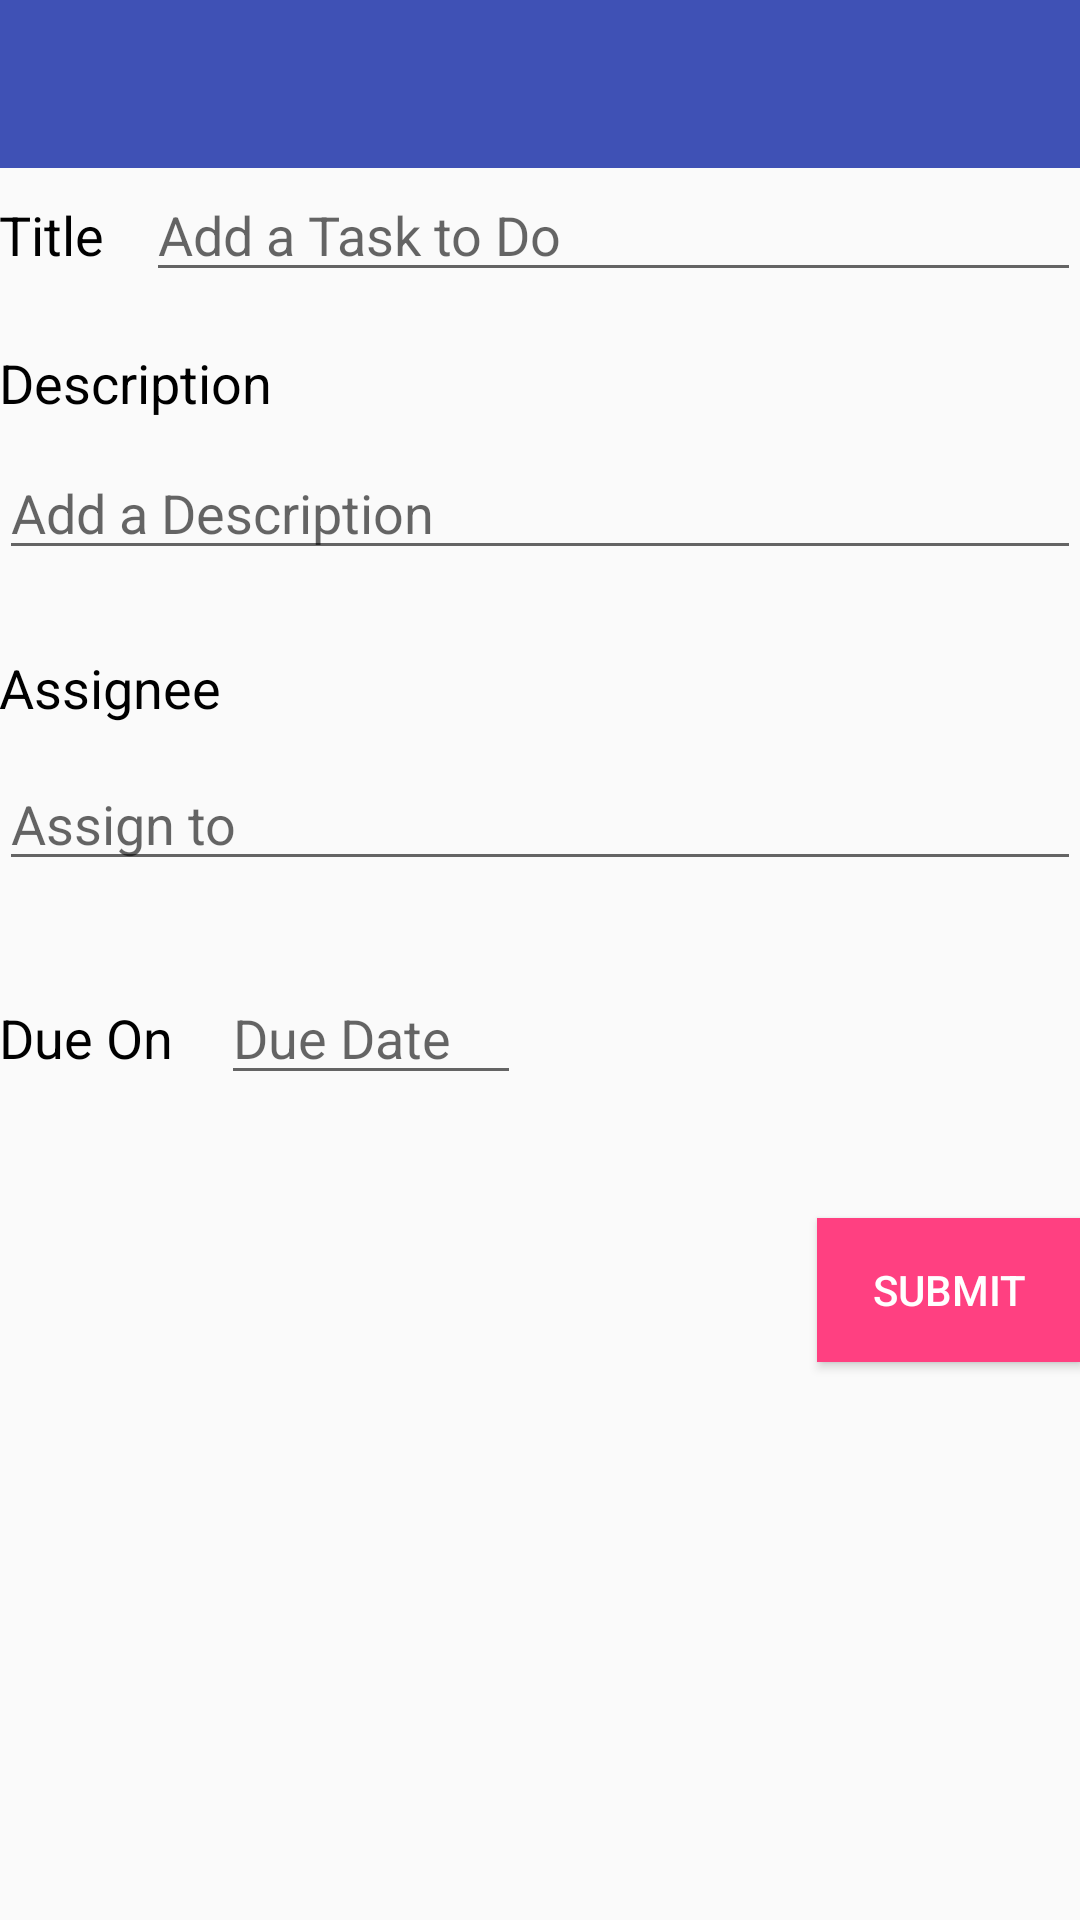

Layout XML and referenced resources for this Android screen:
<!-- AndroidManifest.xml: application theme AppTheme -->
<!-- res/layout/addtask_layout.xml -->
<?xml version="1.0" encoding="utf-8"?>
<RelativeLayout xmlns:android="http://schemas.android.com/apk/res/android"
    xmlns:tools="http://schemas.android.com/tools"
    android:layout_width="match_parent"
    android:layout_height="match_parent"
    tools:context="org.baxter_academy.flex.AddTaskActivity">

    <include
        android:id="@+id/toolbar"
        layout="@layout/tool_bar"
        />

    <RelativeLayout
        android:layout_width="match_parent"
        android:layout_height="fill_parent"
        android:layout_below="@id/toolbar"
        android:paddingBottom="@dimen/activity_vertical_margin"
        android:paddingLeft="@dimen/activity_horizontal_margin"
        android:paddingRight="@dimen/activity_horizontal_margin"
        android:paddingTop="@dimen/activity_vertical_margin">

        <EditText
            android:id="@+id/bar_title"
            android:hint="@string/hint_add_title"
            android:inputType="textCapWords"
            android:textAppearance="?android:attr/textAppearanceMedium"
            android:layout_width="fill_parent"
            android:layout_height="wrap_content"
            android:layout_alignParentTop="true"
            android:layout_toRightOf="@+id/title_title"
            android:layout_toEndOf="@+id/title_title"
            android:layout_marginLeft="14dp"
            android:layout_marginStart="14dp" />

        <TextView
            android:id="@+id/title_title"
            android:text="@string/title_title"
            android:textAppearance="?android:attr/textAppearanceMedium"
            android:textColor="@color/colorBlack"
            android:layout_width="wrap_content"
            android:layout_height="wrap_content"
            android:layout_alignBaseline="@id/bar_title" />

        <EditText
            android:id="@+id/bar_description"
            android:hint="@string/hint_add_description"
            android:inputType="textMultiLine"
            android:lines="3"
            android:minLines="1"
            android:maxLines="3"
            android:textAppearance="?android:attr/textAppearanceMedium"
            android:layout_width="fill_parent"
            android:layout_height="wrap_content"
            android:layout_below="@+id/title_description"
            android:layout_alignParentLeft="true"
            android:layout_alignParentStart="true"
            android:layout_marginTop="9dp" />

        <TextView
            android:id="@+id/title_description"
            android:text="@string/title_description"
            android:textAppearance="?android:attr/textAppearanceMedium"
            android:textColor="@color/colorBlack"
            android:layout_width="wrap_content"
            android:layout_height="wrap_content"
            android:layout_marginTop="18dp"
            android:layout_below="@+id/bar_title"
            android:layout_alignParentLeft="true"
            android:layout_alignParentStart="true" />

        <EditText
            android:id="@+id/bar_assignee"
            android:hint="@string/hint_add_assignee"
            android:inputType="textPersonName"
            android:textAppearance="?android:attr/textAppearanceMedium"
            android:layout_width="fill_parent"
            android:layout_height="wrap_content"
            android:layout_marginTop="11dp"
            android:layout_below="@+id/title_assignee"
            android:layout_alignParentLeft="true"
            android:layout_alignParentStart="true" />

        <TextView
            android:id="@+id/title_assignee"
            android:text="@string/title_Assignee"
            android:textAppearance="?android:attr/textAppearanceMedium"
            android:textColor="@color/colorBlack"
            android:layout_width="wrap_content"
            android:layout_height="wrap_content"
            android:layout_marginTop="27dp"
            android:layout_below="@+id/bar_description"
            android:layout_alignParentLeft="true"
            android:layout_alignParentStart="true" />

        <EditText
            android:id="@+id/bar_due"
            android:hint="@string/hint_add_due"
            android:inputType="date"
            android:textAppearance="?android:attr/textAppearanceMedium"
            android:layout_width="100dp"
            android:layout_height="wrap_content"
            android:layout_below="@+id/bar_assignee"
            android:layout_marginTop="30dp"
            android:layout_toRightOf="@+id/title_assignee"
            android:layout_toEndOf="@id/title_assignee"/>

        <TextView
            android:id="@+id/title_due"
            android:text="@string/title_due"
            android:textAppearance="?android:attr/textAppearanceMedium"
            android:textColor="@color/colorBlack"
            android:layout_width="wrap_content"
            android:layout_height="wrap_content"
            android:layout_alignBaseline="@id/bar_due" />

        <Button
            android:id="@+id/send_button"
            android:text="@string/button_submit_task"
            android:onClick="createTask"
            android:background="@color/colorAccent"
            android:textColor="@color/textColorPrimary"
            android:layout_width="wrap_content"
            android:layout_height="wrap_content"
            android:layout_marginTop="41dp"
            android:layout_below="@+id/bar_due"
            android:layout_alignRight="@+id/bar_title"
            android:layout_alignEnd="@+id/bar_title" />

    </RelativeLayout>

</RelativeLayout>
<!-- res/layout/tool_bar.xml (included above) -->
<?xml version="1.0" encoding="utf-8"?>
<android.support.v7.widget.Toolbar xmlns:android="http://schemas.android.com/apk/res/android"
    xmlns:app="http://schemas.android.com/apk/res-auto"
    android:id="@+id/toolbar"
    android:layout_width="match_parent"
    android:layout_height="wrap_content"
    android:minHeight="?android:attr/actionBarSize"
    android:background="@color/colorPrimary"
    app:theme="@style/ToolbarTheme"
    app:popupTheme="@style/ThemeOverlay.AppCompat.Dark">

</android.support.v7.widget.Toolbar>
<!-- resources referenced by this layout -->
<resources>
  <color name="colorAccent">#FF4081</color>
  <color name="colorBlack">#000000</color>
  <color name="colorPrimary">#3F51B5</color>
  <color name="textColorPrimary">#FFFFFF</color>
  <string name="button_submit_task">Submit</string>
  <string name="hint_add_assignee">Assign to</string>
  <string name="hint_add_description">Add a Description</string>
  <string name="hint_add_due">Due Date</string>
  <string name="hint_add_title">Add a Task to Do</string>
  <string name="title_Assignee">Assignee</string>
  <string name="title_description">Description</string>
  <string name="title_due">Due On</string>
  <string name="title_title">Title</string>
  <style name="ToolbarTheme" parent="ThemeOverlay.AppCompat.Light">
          <item name="android:textColorPrimary">@color/textColorPrimary</item>
          <item name="android:textColorSecondary">@color/textColorPrimary</item>
          <item name="toolbarStyle">@style/Widget.AppCompat.Toolbar</item>
      </style>
  <style name="AppTheme" parent="AppTheme.base">
          
      </style>
  <style name="AppTheme.base" parent="Theme.AppCompat.Light.NoActionBar">
          <item name="windowNoTitle">true</item>
          <item name="windowActionBar">false</item>
          <item name="colorPrimary">@color/colorPrimary</item>
          <item name="colorPrimaryDark">@color/colorPrimaryDark</item>
          <item name="colorAccent">@color/colorAccent</item>
      </style>
  <color name="colorPrimaryDark">#303F9F</color>
</resources>
